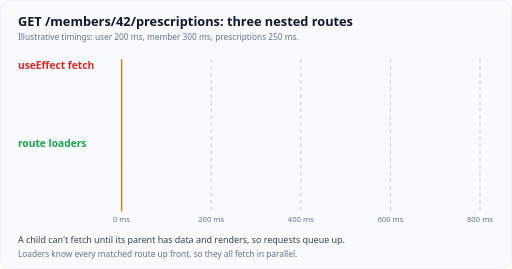
t = 0.00 s
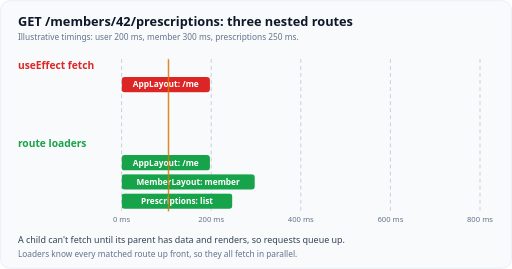
t = 1.61 s
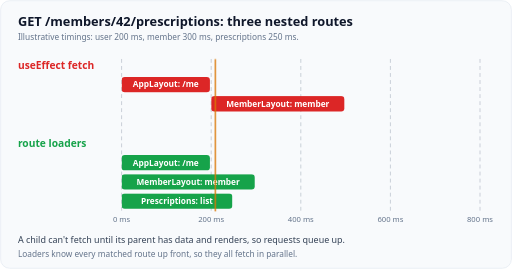
t = 3.22 s
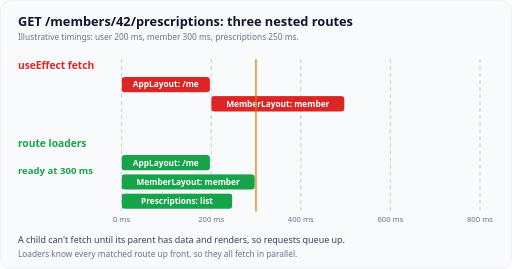
t = 4.62 s
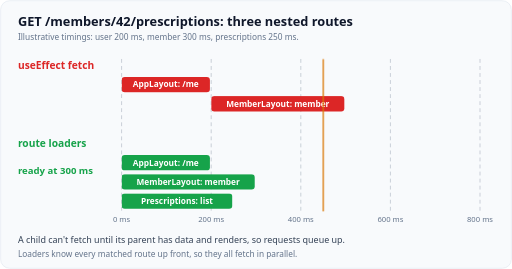
t = 6.93 s
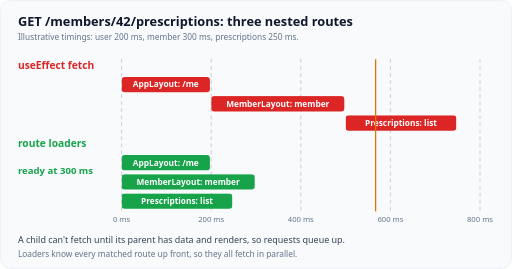
t = 8.73 s

The animated SVG that drew these frames (rendered in a browser with its animation timeline set to each time). Animation: 9 CSS @keyframes rules; frames cover the first 8.73 s, repeats indefinitely.

<svg xmlns="http://www.w3.org/2000/svg" viewBox="0 0 800 420" role="img" aria-labelledby="t d" font-family="Figtree, system-ui, -apple-system, 'Segoe UI', sans-serif">
  <title id="t">Fetch-on-render waterfall vs route loaders</title>
  <desc id="d">Navigating to members 42 prescriptions, which matches three nested routes: AppLayout needing the current user in 200 milliseconds, MemberLayout needing the member in 300, and the Prescriptions leaf needing the list in 250. Top, each component fetches in useEffect after it renders, and children only render after their parent&#x27;s data arrives, so the requests run one after another and the page is complete at 750 milliseconds. Bottom, React Router loaders for all matched routes start together on navigation, so the page is ready at 300 milliseconds, the slowest single request. Illustrative timings.</desc>
  <style>
    .card{fill:#f8fafc;stroke:#e2e8f0}
    .h{fill:#0f172a;font-size:20px;font-weight:700}
    .h2{fill:#0f172a;font-size:16px;font-weight:700}
    .lbl{fill:#334155;font-size:15px;font-weight:600}
    .tx{fill:#334155;font-size:14px}
    .sub{fill:#64748b;font-size:13px}
    .sm{fill:#64748b;font-size:12px}
    .box{fill:#ffffff;stroke:#cbd5e1}
    .pri{fill:#4f46e5}.tea{fill:#0ea5a4}.okf{fill:#16a34a}.badf{fill:#dc2626}.wrnf{fill:#d97706}.mutf{fill:#94a3b8}
    .on{fill:#ffffff;font-size:14px;font-weight:700}
    .on13{fill:#ffffff;font-size:13px;font-weight:700}
    .prit{fill:#4f46e5;font-weight:700}.teat{fill:#0f766e;font-weight:700}.okt{fill:#16a34a;font-weight:700}
    .badt{fill:#dc2626;font-weight:700}.wrnt{fill:#b45309;font-weight:700}
    .ln{stroke:#64748b;stroke-width:2;fill:none}
    .lnp{stroke:#4f46e5;stroke-width:2.5;fill:none}.lnt{stroke:#0ea5a4;stroke-width:2.5;fill:none}
    .lno{stroke:#16a34a;stroke-width:2.5;fill:none}.lnb{stroke:#dc2626;stroke-width:2.5;fill:none}
    .lnw{stroke:#d97706;stroke-width:2.5;fill:none}
    .dash{stroke-dasharray:6 5}
    .ah{fill:#64748b}.ahp{fill:#4f46e5}.aht{fill:#0ea5a4}.aho{fill:#16a34a}.ahb{fill:#dc2626}.ahw{fill:#d97706}
    .bp{fill:#eef2ff;stroke:#4f46e5}.bt{fill:#f0fdfa;stroke:#0ea5a4}.bo{fill:#f0fdf4;stroke:#16a34a}
    .bb{fill:#fef2f2;stroke:#dc2626}.bw{fill:#fffbeb;stroke:#d97706}.bm{fill:#f1f5f9;stroke:#94a3b8}
    @media (prefers-color-scheme: dark){
      .card{fill:#1f2430;stroke:#334155}
      .h,.h2{fill:#f1f5f9}.lbl,.tx{fill:#e2e8f0}.sub,.sm{fill:#94a3b8}
      .box{fill:#111827;stroke:#475569}
      .pri{fill:#818cf8}.tea{fill:#2dd4bf}.okf{fill:#4ade80}.badf{fill:#f87171}.wrnf{fill:#fbbf24}.mutf{fill:#64748b}
      .on,.on13{fill:#0f172a}
      .prit{fill:#818cf8}.teat{fill:#5eead4}.okt{fill:#4ade80}.badt{fill:#f87171}.wrnt{fill:#fbbf24}
      .ln{stroke:#94a3b8}.lnp{stroke:#818cf8}.lnt{stroke:#2dd4bf}.lno{stroke:#4ade80}.lnb{stroke:#f87171}.lnw{stroke:#fbbf24}
      .ah{fill:#94a3b8}.ahp{fill:#818cf8}.aht{fill:#2dd4bf}.aho{fill:#4ade80}.ahb{fill:#f87171}.ahw{fill:#fbbf24}
      .bp{fill:#1e1b4b;stroke:#818cf8}.bt{fill:#042f2e;stroke:#2dd4bf}.bo{fill:#052e16;stroke:#4ade80}
      .bb{fill:#450a0a;stroke:#f87171}.bw{fill:#451a03;stroke:#fbbf24}.bm{fill:#1e293b;stroke:#64748b}
    }

    .a{opacity:0;animation:14s infinite linear}
    @keyframes a0{0%{opacity:0}0%{opacity:0}1%,97%{opacity:1}98%{opacity:0}100%{opacity:0}}
    .a0{animation-name:a0}
    @keyframes a1{0%{opacity:0}22%{opacity:0}23%,97%{opacity:1}98%{opacity:0}100%{opacity:0}}
    .a1{animation-name:a1}
    @keyframes a2{0%{opacity:0}55%{opacity:0}56%,97%{opacity:1}98%{opacity:0}100%{opacity:0}}
    .a2{animation-name:a2}
    @keyframes ad{0%{opacity:0}81.5%{opacity:0}82.5%,97%{opacity:1}98%{opacity:0}100%{opacity:0}}
    .ad{animation-name:ad}
    @keyframes b0{0%{opacity:0}0%{opacity:0}1%,97%{opacity:1}98%{opacity:0}100%{opacity:0}}
    .b0{animation-name:b0}
    @keyframes b1{0%{opacity:0}0%{opacity:0}1%,97%{opacity:1}98%{opacity:0}100%{opacity:0}}
    .b1{animation-name:b1}
    @keyframes b2{0%{opacity:0}0%{opacity:0}1%,97%{opacity:1}98%{opacity:0}100%{opacity:0}}
    .b2{animation-name:b2}
    @keyframes bd{0%{opacity:0}32%{opacity:0}33%,97%{opacity:1}98%{opacity:0}100%{opacity:0}}
    .bd{animation-name:bd}
    @keyframes cur{0%{transform:translate(0px,0px)}88%{transform:translate(560px,0px)}100%{transform:translate(560px,0px)}}
    .cur{animation:cur 14s infinite linear}
    @media (prefers-reduced-motion: reduce){
      *{animation:none!important}
      .a{opacity:1}
      .rmh{opacity:0!important}
      .cur{transform:translate(0,0)}
    }
  </style>
  <rect class="card" x="1" y="1" width="798" height="418" rx="14"/>
  <text class="h" x="28" y="40">GET /members/42/prescriptions: three nested routes</text>
  <text class="sub" x="28" y="62">Illustrative timings: user 200 ms, member 300 ms, prescriptions 250 ms.</text>
  <line class="ln dash" x1="190.0" x2="190.0" y1="92" y2="330" style="stroke-width:1;opacity:.5"/>
  <text class="sm" x="190" y="346" text-anchor="middle">0 ms</text>
  <line class="ln dash" x1="330.0" x2="330.0" y1="92" y2="330" style="stroke-width:1;opacity:.5"/>
  <text class="sm" x="330" y="346" text-anchor="middle">200 ms</text>
  <line class="ln dash" x1="470.0" x2="470.0" y1="92" y2="330" style="stroke-width:1;opacity:.5"/>
  <text class="sm" x="470" y="346" text-anchor="middle">400 ms</text>
  <line class="ln dash" x1="610.0" x2="610.0" y1="92" y2="330" style="stroke-width:1;opacity:.5"/>
  <text class="sm" x="610" y="346" text-anchor="middle">600 ms</text>
  <line class="ln dash" x1="750.0" x2="750.0" y1="92" y2="330" style="stroke-width:1;opacity:.5"/>
  <text class="sm" x="750" y="346" text-anchor="middle">800 ms</text>
  <text class="h2 badt" x="28" y="108">useEffect fetch</text>
  <g class="a a0">
  <rect class="badf" x="190" y="120" width="138" height="24" rx="5"/>
  <text class="on13" x="259" y="136.5" text-anchor="middle">AppLayout: /me</text>
  </g>
  <g class="a a1">
  <rect class="badf" x="330" y="150" width="208" height="24" rx="5"/>
  <text class="on13" x="434" y="166.5" text-anchor="middle">MemberLayout: member</text>
  </g>
  <g class="a a2">
  <rect class="badf" x="540" y="180" width="173" height="24" rx="5"/>
  <text class="on13" x="626.5" y="196.5" text-anchor="middle">Prescriptions: list</text>
  </g>
  <text class="lbl badt a ad" x="28" y="150">ready at 750 ms</text>
  <text class="h2 okt" x="28" y="230">route loaders</text>
  <g class="a b0">
  <rect class="okf" x="190" y="242" width="138" height="24" rx="5"/>
  <text class="on13" x="259" y="258.5" text-anchor="middle">AppLayout: /me</text>
  </g>
  <g class="a b1">
  <rect class="okf" x="190" y="272" width="208" height="24" rx="5"/>
  <text class="on13" x="294" y="288.5" text-anchor="middle">MemberLayout: member</text>
  </g>
  <g class="a b2">
  <rect class="okf" x="190" y="302" width="173" height="24" rx="5"/>
  <text class="on13" x="276.5" y="318.5" text-anchor="middle">Prescriptions: list</text>
  </g>
  <text class="lbl okt a bd" x="28" y="272">ready at 300 ms</text>
  <g class="cur">
  <line x1="190" x2="190" y1="92" y2="330" class="lnw" style="stroke-width:2"/>
  </g>
  <text class="tx" x="28" y="380">A child can&#x27;t fetch until its parent has data and renders, so requests queue up.</text>
  <text class="sub" x="28" y="402">Loaders know every matched route up front, so they all fetch in parallel.</text>
</svg>
